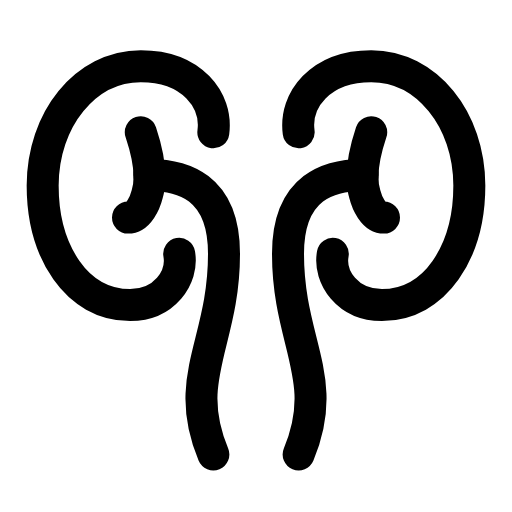
t = 0.00 s
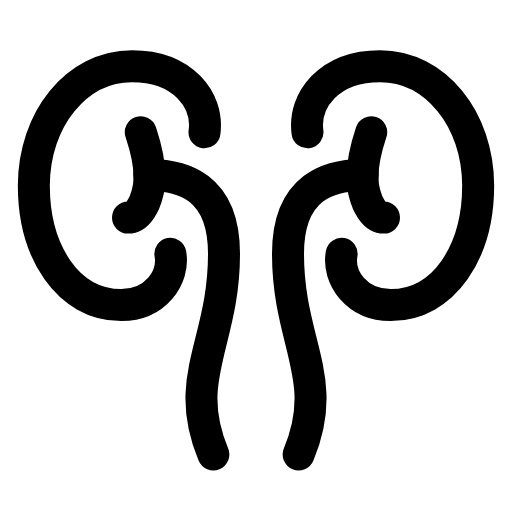
t = 0.29 s
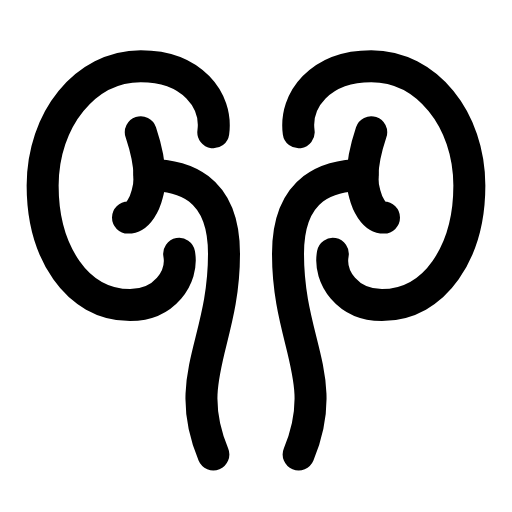
t = 0.60 s
t = 0.88 s: frame unchanged from t = 0.00 s, image omitted
t = 1.19 s: frame unchanged from t = 0.00 s, image omitted
t = 1.50 s: frame unchanged from t = 0.00 s, image omitted

The animated SVG that drew these frames (rendered in a browser with its animation timeline set to each time). Animation: 2 SMIL elements (animateTransform=2); one cycle of 1.80 s, repeats indefinitely.

<svg xmlns="http://www.w3.org/2000/svg" width="24" height="24" viewBox="0 0 24 24" fill="none"><path stroke="currentColor" stroke-width="1.5" stroke-linecap="round" stroke-linejoin="round" fill="none" d="M10 6.2C10.2 4.7 9 3.1 6.6 3.1C4 3.1 2 5.6 2 8.7C2 11.8 3.6 14.3 6.1 14.3C7.7 14.3 8.6 13 8.4 11.9"><animateTransform attributeName="transform" type="translate" values="0 0;0 0;-0.5 0;0 0;0 0;0 0;0 0;-0.5 0;0 0;0 0;0 0" keyTimes="0;0.135;0.2475;0.36;0.45;0.6;0.66;0.735;0.81;0.9;1" dur="1.8s" repeatCount="indefinite" calcMode="spline" keySplines="0.16 1 0.3 1;0.16 1 0.3 1;0.16 1 0.3 1;0.16 1 0.3 1;0.16 1 0.3 1;0.16 1 0.3 1;0.16 1 0.3 1;0.16 1 0.3 1;0.16 1 0.3 1;0.16 1 0.3 1"/></path><path stroke="currentColor" stroke-width="1.5" stroke-linecap="round" stroke-linejoin="round" fill="none" d="M14 6.2C13.8 4.7 15 3.1 17.4 3.1C20 3.1 22 5.6 22 8.7C22 11.8 20.4 14.3 17.9 14.3C16.3 14.3 15.4 13 15.6 11.9"><animateTransform attributeName="transform" type="translate" values="0 0;0 0;0.5 0;0 0;0 0;0 0;0 0;0.5 0;0 0;0 0;0 0" keyTimes="0;0.135;0.2475;0.36;0.45;0.6;0.66;0.735;0.81;0.9;1" dur="1.8s" repeatCount="indefinite" calcMode="spline" keySplines="0.16 1 0.3 1;0.16 1 0.3 1;0.16 1 0.3 1;0.16 1 0.3 1;0.16 1 0.3 1;0.16 1 0.3 1;0.16 1 0.3 1;0.16 1 0.3 1;0.16 1 0.3 1;0.16 1 0.3 1"/></path><path stroke="currentColor" stroke-width="1.5" stroke-linecap="round" stroke-linejoin="round" fill="none" d="M7 8.2C8.5 8.2 10.5 8.7 10.5 11.9C10.5 16.1 8.5 17.7 10 21.3M17 8.2C15.5 8.2 13.5 8.7 13.5 11.9C13.5 16.1 15.5 17.7 14 21.3"></path><path stroke="currentColor" stroke-width="1.5" stroke-linecap="round" stroke-linejoin="round" fill="none" d="M6.6 6.2C6.8 6.8 7.2 8.1 6.9 9.1C6.8 9.5 6.5 10.2 6 10.2M17.4 6.2C17.2 6.8 16.8 8.1 17.1 9.1C17.2 9.5 17.5 10.2 18 10.2"></path></svg>
